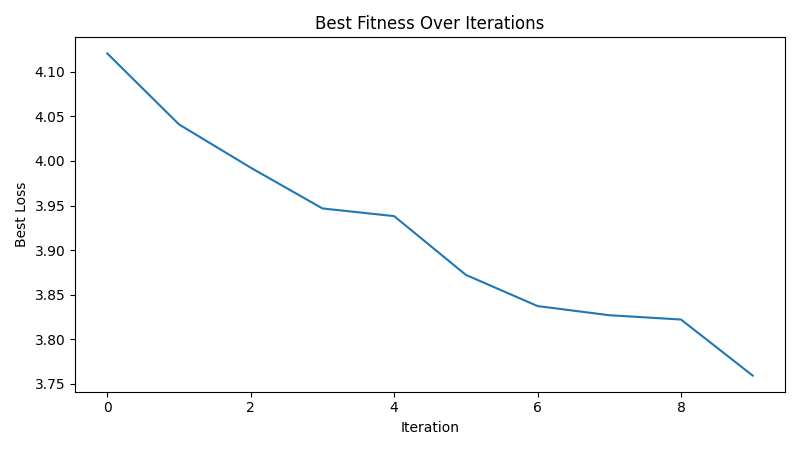

Values plotted in this chart, from the file beside it:
iteration, best_loss
1, 4.12
2, 4.041
3, 3.992
4, 3.947
5, 3.938
6, 3.872
7, 3.837
8, 3.827
9, 3.822
10, 3.759
